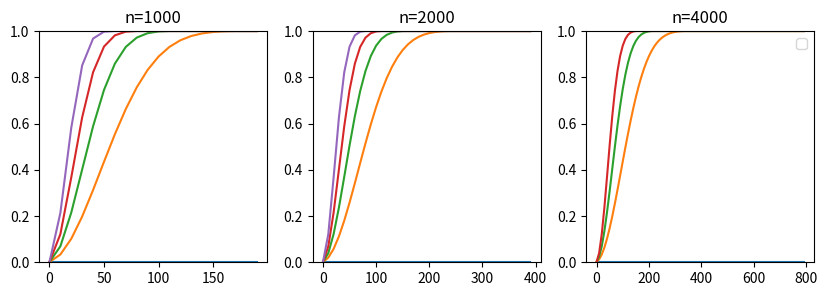

Recreate this plot in Python. (Note: this script raises an exception after producing the figure.)
import numpy as np

import numpy as np
import scipy.optimize as optimize
from scipy.special import binom
import matplotlib.pyplot as plt
from time import time

def variance_upper_bound(m, n, K):
    """
        Evaluate the variance upper bound on variance of normalizer d(n,m), where K >= E[r(X)^2]. 
        This implementation is much less prone to numerical overflows than a brute computation
    """
    if K > 1:
        # Evaluate s_1 =  m^2 * K * [(n-m)!]^2/[(n-2m+1)! * n!]. Numerator has one additional term, which is calculated separately
        s_1 = (K-1)*m**2/(n-m+1) * np.prod([(n - m - l)/(n-l) for l in range(m-1)])

        # Evaluate s_1 * (1 + s_2/s_1 + s_3/s_2 * s_2/s_1 + ...x)
        out, tmp = 0, 1
        for l in range(1, m+1):
            out += s_1*tmp
            tmp *= (m - l)**2/((l+1)*(n-2*m + l + 1))*(K**(l+1) - 1)/(K**l - 1)
        return out
    else:
        return 0

def level_upper_bound(alpha_P, V, use_cantelli=True, taylor_approx=False):
    """
    Find minimizer of alpha_P/(1-delta) + V / delta**2 over delta in (0, 1)
    """
    if taylor_approx:
        return alpha_P*(1+V)
    if use_cantelli: 
        delta_bound = lambda delta: alpha_P / (1-delta) + V / (V + delta**2)
    else:
        delta_bound = lambda delta: alpha_P / (1-delta) + V / delta**2

    minimizer = optimize.minimize(delta_bound, x0 = 0.5, bounds=[(1e-12, 1-1e-12)])
    return delta_bound(minimizer['x'][0])

# Plot level guarantee for increasing m and various K
n_seq = [1000, 2000, 4000]
fig, axs = plt.subplots(1, len(n_seq), figsize=(10,3))
# plt.setp(axs, xlim=(0, max(n_seq)/10))
for i, n in enumerate(n_seq):
    for K in [1.0, 1.2, 1.5, 2, 3]:
        m_seq = [m for m in range(int(n/5))][::10]
        axs[i].plot(
            [m for m in m_seq if m < n], 
            [level_upper_bound(alpha_P=0.001, V=variance_upper_bound(m, n=n, K=K), use_cantelli=True) for m in m_seq if m < n],
            label=f"K={K}"
        )
        axs[i].set_ylim(0, 1)
        axs[i].set_title(f"n={n}")
    axs[-1].legend()
plt.savefig("revisions/bound_plot/level_bound.png")


# Plot level guarantee for K on x-axis
n_seq = [100, 1000, 10000]
alpha_seq = [0.05, 0.001, 0.0001]
fig, axs = plt.subplots(len(alpha_seq), len(n_seq), figsize=(10,10))
plt.rc('text', usetex=True)

for i, n in enumerate(n_seq):
    for row, alpha in enumerate(alpha_seq):
        for p in [0.2, 0.3, 0.4, 0.5, 0.6, 0.7]:
            m = int(n**p)
            K_seq = np.linspace(1, 5, 30)
            axs[row, i].plot(
                K_seq, 
                [level_upper_bound(alpha_P=alpha, V=variance_upper_bound(m, n=n, K=K), use_cantelli=True) for K in K_seq],
                label=f"$m=n^{{{p}}}$"
            )
        axs[row, i].set_ylim(0, 1)
        axs[row, 0].set_ylabel("Level guarantee")
    axs[0, i].set_title(rf"$n={n}$")
    axs[-1, i].set_xlabel(rf"$K$")
axs[-1, -1].legend()
for ax, row in zip(axs[:,0], [f"$\\alpha_\\varphi = {a}$" for a in alpha_seq]):
    ax.annotate(row, xy=(0, 0.5), xytext=(-ax.yaxis.labelpad - 5, 0),
                xycoords=ax.yaxis.label, textcoords='offset points',
                size='large', ha='right', va='center')

fig.tight_layout()
fig.subplots_adjust(left=0.15, top=0.95)

plt.savefig("revisions/bound_plot/fig_compare_K_alpha_and_m.png")

